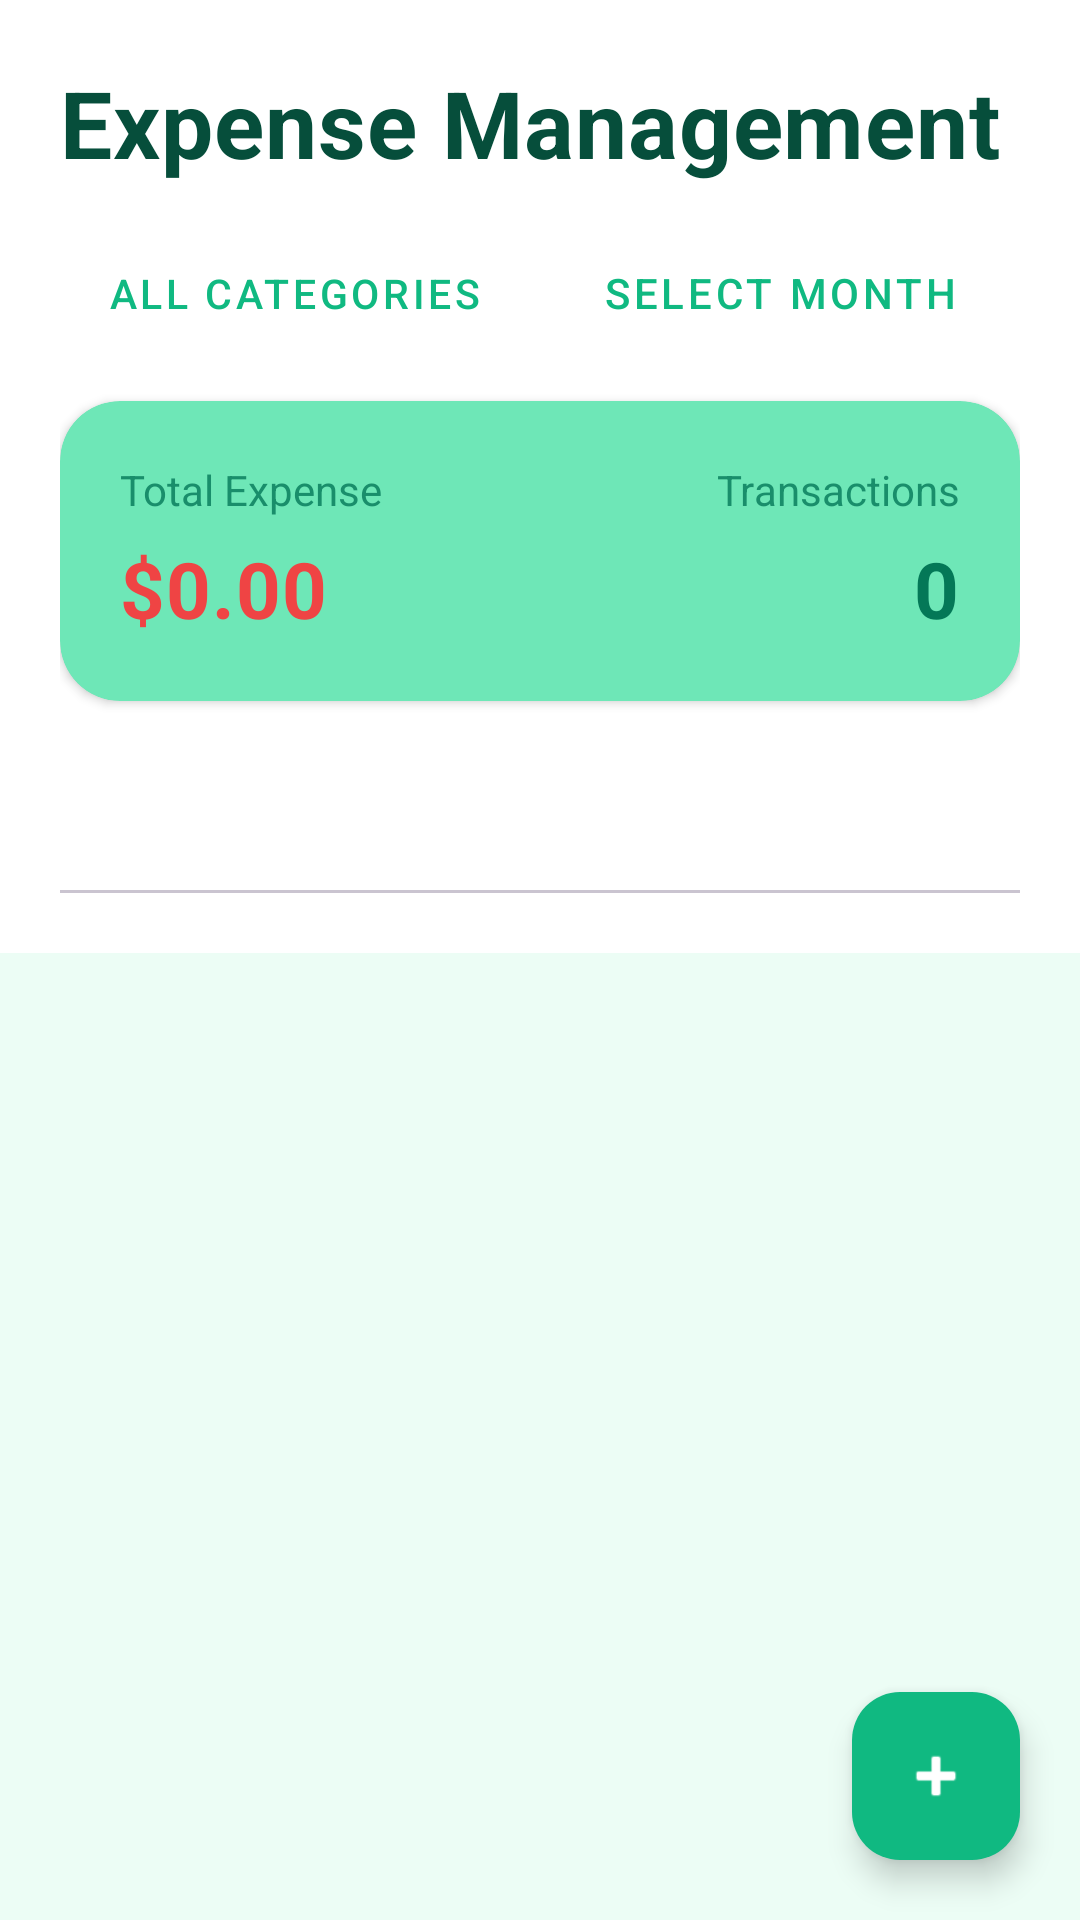

This screen was rendered from an Android layout file. Write that file and the resources it references.
<!-- AndroidManifest.xml: application theme Theme.CampusExpense -->
<!-- res/layout/fragment_expense.xml -->
<?xml version="1.0" encoding="utf-8"?>
<androidx.coordinatorlayout.widget.CoordinatorLayout xmlns:android="http://schemas.android.com/apk/res/android"
    xmlns:app="http://schemas.android.com/apk/res-auto"
    android:layout_width="match_parent"
    android:layout_height="match_parent"
    android:background="@color/color_surface_light">

    <com.google.android.material.appbar.AppBarLayout
        android:layout_width="match_parent"
        android:layout_height="wrap_content"
        android:theme="@style/ThemeOverlay.AppCompat.Dark.ActionBar">

        <LinearLayout
            android:layout_width="match_parent"
            android:layout_height="wrap_content"
            android:orientation="vertical"
            android:padding="20dp"
            android:background="@color/surface"
            android:elevation="4dp">

            <TextView
                android:layout_width="match_parent"
                android:layout_height="wrap_content"
                android:text="@string/expense_management"
                android:textSize="31sp"
                android:textStyle="bold"
                android:textColor="@color/text_primary"
                android:layout_marginBottom="12dp"
                android:letterSpacing="0.01" />

































            <LinearLayout
                android:layout_width="match_parent"
                android:layout_height="wrap_content"
                android:orientation="horizontal"
                android:layout_marginBottom="12dp">

                <com.google.android.material.button.MaterialButton
                    android:id="@+id/btnFilterCategory"
                    style="@style/Widget.MaterialComponents.Button.TextButton"
                    android:layout_width="0dp"
                    android:layout_height="wrap_content"
                    android:layout_weight="1"
                    android:gravity="left"
                    android:textSize="13.5sp"
                    android:paddingStart="16dp"
                    android:paddingEnd="16dp"
                    android:text="@string/all_categories"/>

                <com.google.android.material.button.MaterialButton
                    android:id="@+id/btnSelectMonth"
                    android:layout_width="0dp"
                    android:layout_height="wrap_content"
                    android:layout_weight="1"
                    android:text="@string/select_month"
                    android:textSize="14sp"
                    android:paddingStart="16dp"
                    android:paddingEnd="16dp"
                    style="@style/Widget.MaterialComponents.Button.TextButton"/>
            </LinearLayout>


            <com.google.android.material.card.MaterialCardView
                android:layout_width="match_parent"
                android:layout_height="wrap_content"
                android:layout_marginBottom="16dp"
                app:cardCornerRadius="20dp"
                app:cardElevation="2dp"
                app:cardBackgroundColor="@color/primary_light"
                app:strokeWidth="0dp">

                <LinearLayout
                    android:layout_width="match_parent"
                    android:layout_height="wrap_content"
                    android:orientation="horizontal"
                    android:padding="20dp">

                    <LinearLayout
                        android:layout_width="59dp"
                        android:layout_height="wrap_content"
                        android:layout_weight="1"
                        android:orientation="vertical">

                        <TextView
                            android:layout_width="wrap_content"
                            android:layout_height="wrap_content"
                            android:alpha="0.8"
                            android:text="@string/total_expense"
                            android:textColor="@color/primary_dark"
                            android:textSize="14sp" />

                        <TextView
                            android:id="@+id/totalExpenseText"
                            android:layout_width="wrap_content"
                            android:layout_height="wrap_content"
                            android:layout_marginTop="6dp"
                            android:letterSpacing="0.01"
                            android:text="@string/total_spent_value"
                            android:textColor="@color/error"
                            android:textSize="26sp"
                            android:textStyle="bold" />

                    </LinearLayout>

                    <LinearLayout
                        android:layout_width="0dp"
                        android:layout_height="wrap_content"
                        android:layout_weight="1"
                        android:orientation="vertical"
                        android:gravity="end">

                        <TextView
                            android:layout_width="wrap_content"
                            android:layout_height="wrap_content"
                            android:text="@string/transaction"
                            android:textSize="14sp"
                            android:textColor="@color/primary_dark"
                            android:alpha="0.8" />

                        <TextView
                            android:id="@+id/expenseCountText"
                            android:layout_width="wrap_content"
                            android:layout_height="wrap_content"
                            android:text="0"
                            android:textSize="26sp"
                            android:textStyle="bold"
                            android:textColor="@color/primary_dark"
                            android:layout_marginTop="6dp"
                            android:letterSpacing="0.01" />

                    </LinearLayout>

                </LinearLayout>

            </com.google.android.material.card.MaterialCardView>

            <com.google.android.material.tabs.TabLayout
                android:id="@+id/tabLayout"
                android:layout_width="match_parent"
                android:layout_height="wrap_content"
                app:tabMode="fixed"
                app:tabGravity="fill" />

        </LinearLayout>

    </com.google.android.material.appbar.AppBarLayout>

    <androidx.core.widget.NestedScrollView
        android:layout_width="match_parent"
        android:layout_height="match_parent"
        app:layout_behavior="@string/appbar_scrolling_view_behavior"
        android:fillViewport="true">

        <FrameLayout
            android:id="@+id/fragmentContainer"
            android:layout_width="match_parent"
            android:layout_height="wrap_content">

            <androidx.recyclerview.widget.RecyclerView
                android:id="@+id/recyclerView"
                android:layout_width="match_parent"
                android:layout_height="wrap_content"
                android:clipToPadding="false"
                android:padding="16dp"
                android:paddingBottom="80dp" />

            <TextView
                android:id="@+id/emptyView"
                android:layout_width="match_parent"
                android:layout_height="wrap_content"
                android:text="@string/no_expenses"
                android:textSize="16sp"
                android:textColor="@color/color_gray_9e"
                android:gravity="center"
                android:padding="48dp"
                android:visibility="gone" />

        </FrameLayout>

    </androidx.core.widget.NestedScrollView>

    <com.google.android.material.floatingactionbutton.FloatingActionButton
        android:id="@+id/fabAdd"
        android:layout_width="wrap_content"
        android:layout_height="wrap_content"
        android:layout_gravity="bottom|end"
        android:layout_margin="20dp"
        android:src="@android:drawable/ic_input_add"
        app:tint="@color/white"
        app:backgroundTint="@color/primary"
        app:elevation="6dp" />

</androidx.coordinatorlayout.widget.CoordinatorLayout>
<!-- resources referenced by this layout -->
<resources>
  <color name="color_gray_9e">#9CA3AF</color>
  <color name="color_surface_light">#ECFDF5</color>
  <color name="error">#EF4444</color>
  <color name="primary">#10B981</color>
  <color name="primary_dark">#047857</color>
  <color name="primary_light">#6EE7B7</color>
  <color name="surface">#FFFFFF</color>
  <color name="text_primary">#064E3B</color>
  <color name="white">#FFFFFFFF</color>
  <string name="all_categories">All Categories</string>
  <string name="expense_management">Expense Management</string>
  <string name="no_expenses">No expenses yet</string>
  <string name="select_month">Select Month</string>
  <string name="total_expense">Total Expense</string>
  <string name="total_spent_value">$0.00</string>
  <string name="transaction">Transactions</string>
  <style name="Theme.CampusExpense" parent="Base.Theme.CampusExpense" />
  <style name="Base.Theme.CampusExpense" parent="Theme.Material3.DayNight.NoActionBar">
          
          <item name="colorPrimary">@color/primary</item>
          <item name="colorOnPrimary">@color/white</item>
          <item name="colorPrimaryContainer">@color/primary_light</item>
          <item name="colorOnPrimaryContainer">@color/primary_dark</item>
          
          
          <item name="colorSecondary">@color/accent</item>
          <item name="colorOnSecondary">@color/white</item>
          <item name="colorSecondaryContainer">@color/primary_light</item>
          <item name="colorOnSecondaryContainer">@color/accent_dark</item>
          
          
          <item name="colorSurface">@color/surface</item>
          <item name="colorOnSurface">@color/text_primary</item>
          <item name="colorSurfaceVariant">@color/background</item>
          <item name="colorOnSurfaceVariant">@color/text_secondary</item>
          
          
          <item name="android:colorBackground">@color/background</item>
          <item name="colorOnBackground">@color/text_primary</item>
          
          
          <item name="colorError">@color/error</item>
          <item name="colorOnError">@color/white</item>
          
          
          
          
      </style>
  <color name="accent">#F59E0B</color>
  <color name="accent_dark">#B45309</color>
  <color name="background">#F0FDF4</color>
  <color name="text_secondary">#374151</color>
</resources>
